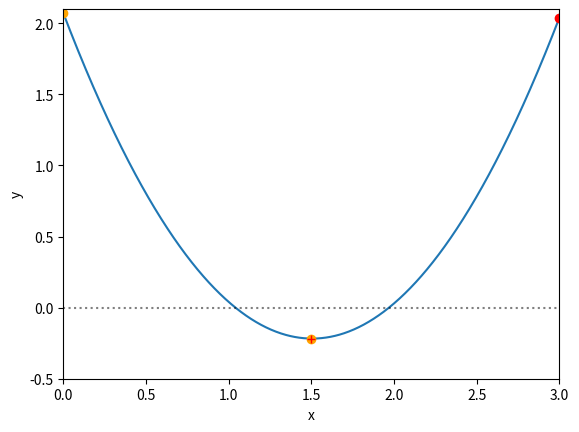

The script that saved this image:
import matplotlib.pyplot as plt
%matplotlib inline
import numpy as np

def function_for_roots(x):
    return 1.01*x**2 - 3.04 * x + 2.07

x = np.linspace(0, 3, 1000)

plt.plot(x, function_for_roots(x))
f_min = function_for_roots(x[0])
f_max = function_for_roots(1.5)
plt.axhline(0, linestyle=":", color='k', alpha=0.5)
plt.plot(x[0], f_min, marker='o', color='orange')
plt.plot(1.5, f_max, marker='o', color='orange')
f_max2 = function_for_roots(x[-1])
plt.plot(x[-1], f_max2, marker='o', color='red')
plt.plot(1.5, f_max, marker='+', color='red')
plt.ylabel('y')
plt.xlabel('x')
plt.xlim(0,3)
plt.ylim(-0.5, 2.1)

def quadratic(a,b,c):
    """x = (-b +- sqrt(b^2 - 4*a*c))/(2*a)"""
    
    return (-b + np.sqrt(b**2 - 4*a*c))/(2*a), (-b - np.sqrt(b**2 - 4*a*c))/(2*a)

quadratic(1.01,-3.04,2.07)

def check_initial_values(f, x_min, x_max, tol):
    
    y_min = f(x_min)
    y_max = f(x_max)
    
    if y_min * y_max >= 0:
        print('I will not ever cross zero')
        return 0
    
    if np.fabs(y_min) < tol:
        return 1
    
    if np.fabs(y_max) < tol:
        return 2
    
    return 3


def bisection_root_finding(f, x_min_start, x_max_start, tol):
    x_min = x_min_start
    x_max = x_max_start
    x_mid = 0.0
    
    y_min = f(x_min)
    y_max = f(x_max)
    y_mid = 0.0
    
    imax = 10000
    i = 0
    
    flag = check_initial_values(f,x_min,x_max,tol)
    if flag==0:
        print("Error in bisection_root_finding().")
        raise ValueError('Initial values are invalid, this likely means no root is between the two boundaries')
    if flag==1:
        return x_min
    if flag==2:
        return x_max
    
    flag = 1
    
    while flag:
        x_mid = 0.5 * (x_min + x_max)
        y_mid = f(x_mid)
        
        if np.fabs(y_mid)<tol:
            flag = 0
        else:
            if f(x_min)*f(x_mid) > 0:
                x_min = x_mid
            else:
                x_max = x_mid
                
        print(x_min, f(x_min), x_max, f(x_max))
    
        i += 1
        
        if i>= imax:
            raise StopIteration('Stopped iterating')
    
    return x_mid, i
    
        

x_min = 0.0
x_max = 1.5
tolerance = 1.0e-6

print(x_min, function_for_roots(x_min))
print(x_max, function_for_roots(x_max))

x_root, i_root = bisection_root_finding(function_for_roots, x_min, x_max, tolerance)
y_root = function_for_roots(x_root)

x = "Root found with y(%f) = %f" % (x_root,y_root)
print(x)

print("I have run for %d iterations" % i_root)

quadratic(1.01,-3.04,2.07)

x_min = 1.5
x_max = 3.0
tolerance = 1.0e-6

print(x_min, function_for_roots(x_min))
print(x_max, function_for_roots(x_max))

x_root, i_root = bisection_root_finding(function_for_roots, x_min, x_max, tolerance)
y_root = function_for_roots(x_root)

x = "Root found with y(%f) = %f" % (x_root,y_root)
print(x)

print("I have run for %d iterations" % i_root)

